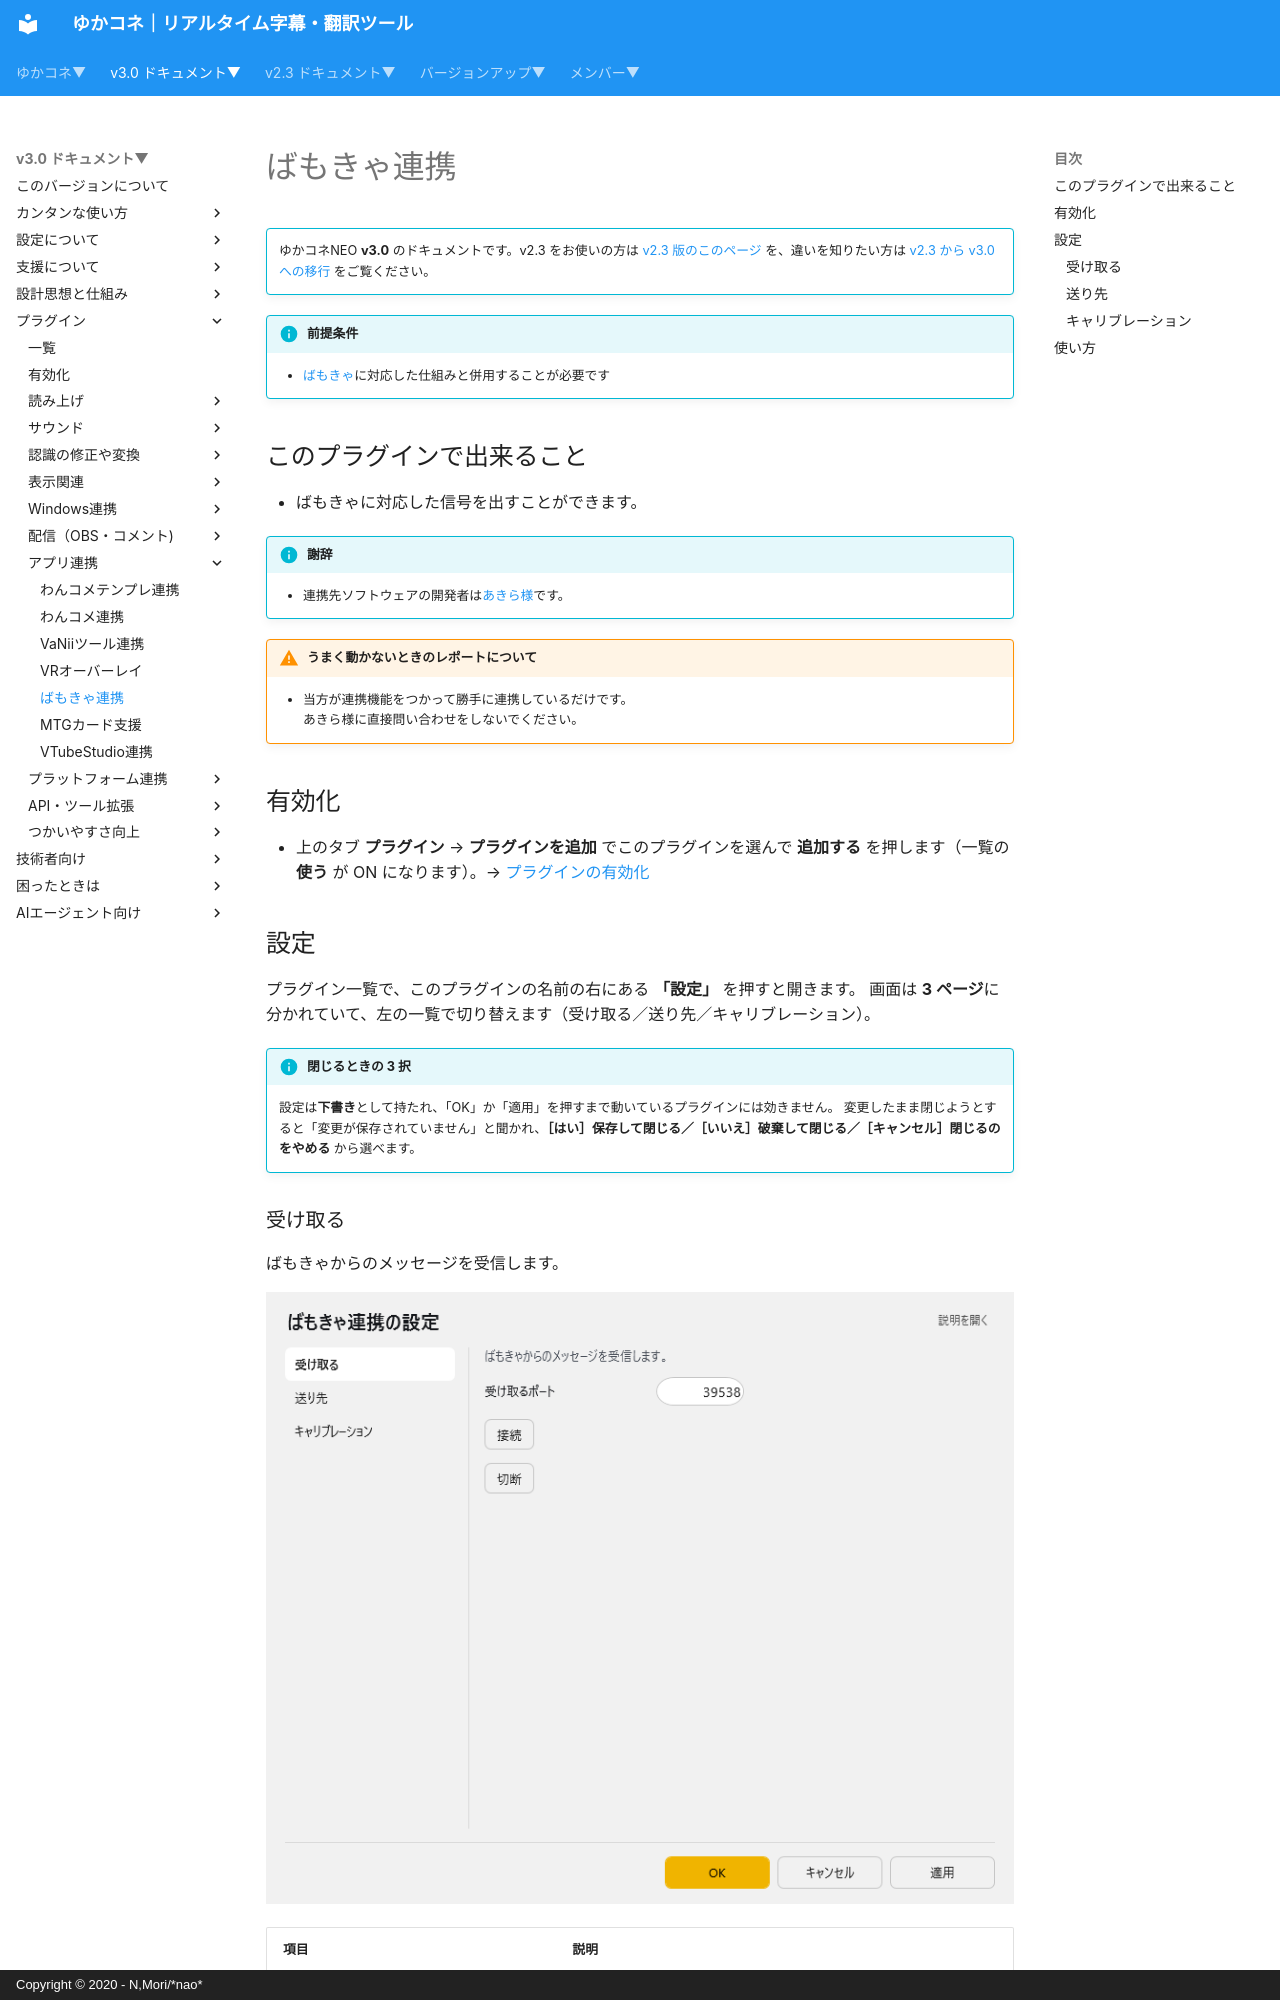

repository: nmori/yncneo-Docs-Src · page: v3.0/plugin/plugin_vmc/index.html · generator: mkdocs · copyright: Copyright © 2020 - N,Mori/*nao*

<!-- version-banner -->
!!! info ""
    ゆかコネNEO **v3.0** のドキュメントです。v2.3 をお使いの方は [v2.3 版のこのページ](../../v2.3/plugin/plugin_vmc.md) を、違いを知りたい方は [v2.3 から v3.0 への移行](../../mig/mig_neo_v3.0.md) をご覧ください。

!!! Info "前提条件"
    * [ばもきゃ](https://vmc.info/)に対応した仕組みと併用することが必要です

## このプラグインで出来ること

* ばもきゃに対応した信号を出すことができます。

!!! Info "謝辞"
    * 連携先ソフトウェアの開発者は[あきら様](https://twitter.com/sh_akira)です。

!!! Warning "うまく動かないときのレポートについて"
    * 当方が連携機能をつかって勝手に連携しているだけです。<br>あきら様に直接問い合わせをしないでください。

## 有効化

* 上のタブ **プラグイン** → **プラグインを追加** でこのプラグインを選んで **追加する** を押します（一覧の **使う** が ON になります）。→ [プラグインの有効化](enabled.md)
